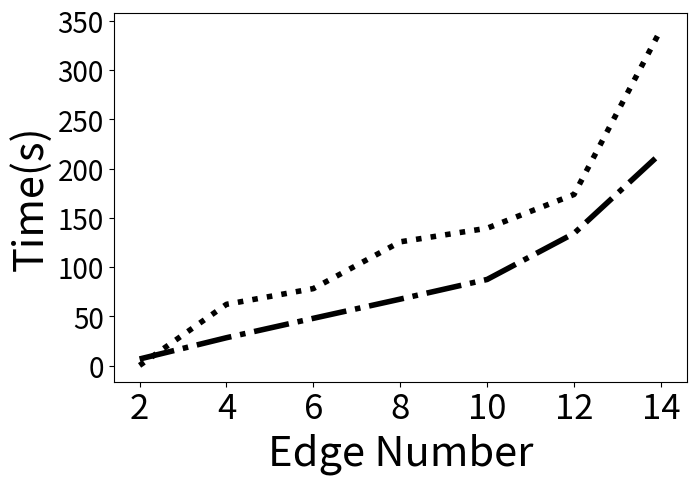

Reproduce this figure in Python.

import matplotlib.pyplot as plt

plt.figure(figsize=(7.4,4.8))
x = [2,4,6,8,10,12,14]#点的横坐标
ImprovedVd = [ 6.833, 28.452, 48.144, 67.639, 87.6, 134.4, 215.752]#线1的纵坐标
NormalVd = [0.316, 62.338, 78.334, 125.797, 139.600, 173.886, 341.426]#线2的纵坐标
plt.plot(x,ImprovedVd,'-.',linewidth='4',color = 'black',label="ImprovedVd")#s-:方形
plt.plot(x,NormalVd,':',linewidth='4',color = 'black',label="NormalVd")#o-:圆形
plt.xlabel("Edge Number",fontsize=30)#横坐标名字
plt.ylabel("Time(s)",fontsize=30)   # 纵坐标label
plt.xticks(fontsize=25)
plt.yticks(fontsize=20)
plt.show()